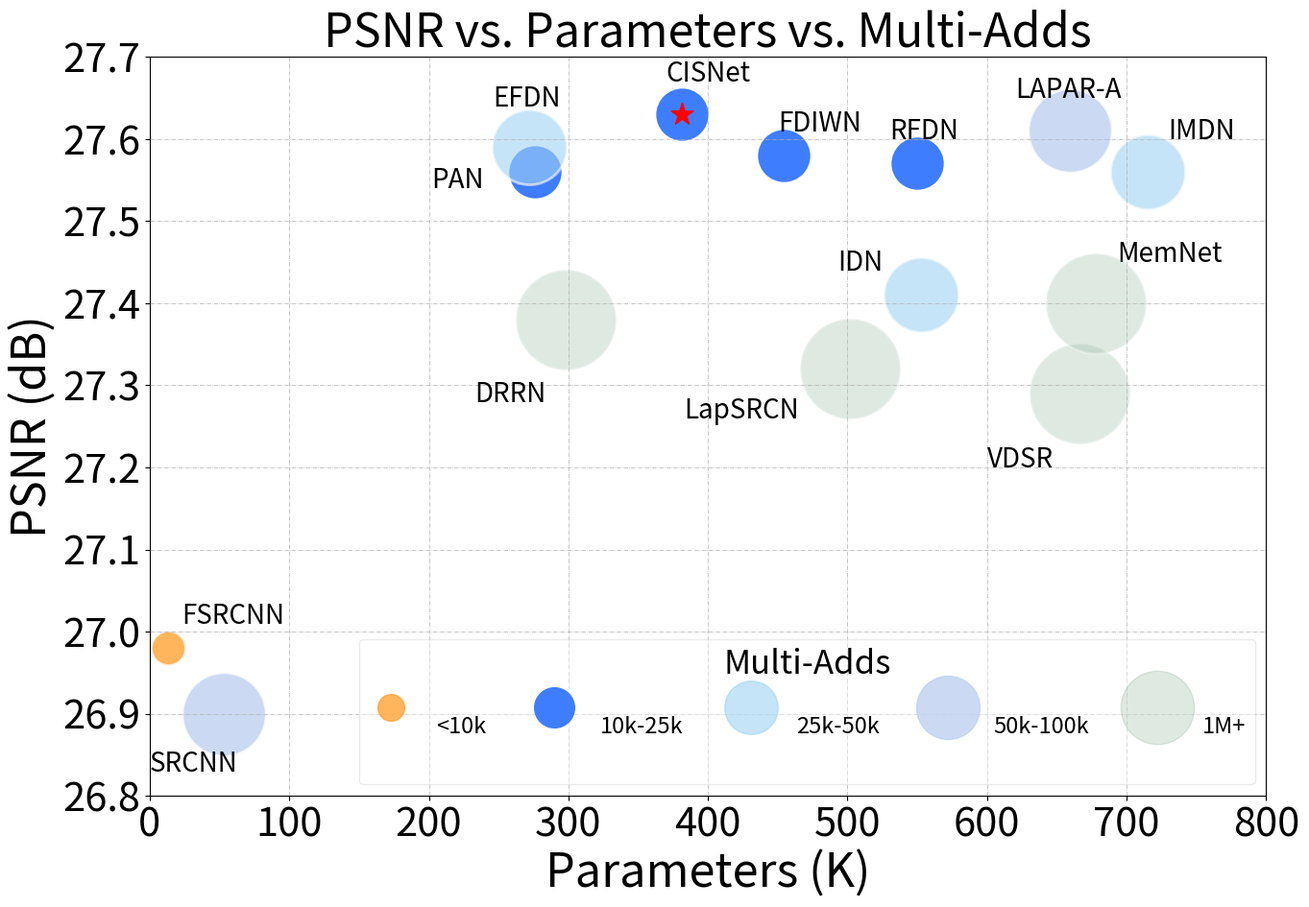

Write Python code to recreate this figure.
import matplotlib.pyplot as plt
import seaborn as sns
import pandas as pd

def main():
    import matplotlib.pyplot as plt

    fig, ax = plt.subplots(figsize=(15, 10))
    radius = 9.5
    notation_size = 20
    '''0 - 10'''
    # BSRN-S, FSRCNN
    x = [13]
    y = [26.98]
    area = (30) * radius**2
    ax.scatter(x, y, s=area, alpha=0.8, marker='.', c='#ffa333', edgecolors='white', linewidths=2.0)
    plt.annotate('FSRCNN', (13 + 10, 26.98 + 0.1 - 0.07), fontsize=notation_size)
    # plt.annotate('BSRN-S(Ours)', (156 - 70, 32.16 + 0.15), fontsize=notation_size)
    '''10 - 25'''
    # EFDN,FDIWN,CISNet,RFDN
    x = [276,454,381,550]
    y = [27.56,27.58,27.63,27.57]
    area = (75) * radius**2
    ax.scatter(x, y, s=area, alpha=1.0, marker='.', c='#3f7dff', edgecolors='white', linewidths=2.0)
    plt.annotate('EFDN', (276 - 30, 27.56 + 0.10 - 0.02), fontsize=notation_size)
    plt.annotate('FDIWN', (450 , 27.61), fontsize=notation_size)
    plt.annotate('CISNet', (370, 27.67), fontsize=notation_size)
    plt.annotate('RFDN', (530, 27.6), fontsize=notation_size)
    '''25 - 50'''
    # IDN, IMDN, PAN
    x = [553, 715, 272]
    y = [27.41, 27.56, 27.59]
    area = (140) * radius**2
    ax.scatter(x, y, s=area, alpha=0.6, marker='.', c='#a0d3f2', edgecolors='white', linewidths=2.0)
    plt.annotate('IDN', (553 - 60, 27.41 + 0.15 - 0.12), fontsize=notation_size)
    plt.annotate('IMDN', (730, 27.6), fontsize=notation_size)
    plt.annotate('PAN', (272 - 70, 27.59 - 0.25 + 0.2), fontsize=notation_size)
    '''50 - 100'''
    # SRCNN, CARN, LAPAR-A
    x = [53, 1592, 659]
    y = [26.9, 27.58, 27.61]
    area = 175 * radius**2
    ax.scatter(x, y, s=area, alpha=0.8, marker='.', c='#bfd0f0', edgecolors='white', linewidths=2.0)
    plt.annotate('SRCNN', (0, 26.83), fontsize=notation_size)
    # plt.annotate('CARN', (370, 27.67), fontsize=notation_size)
    plt.annotate('LAPAR-A', (620, 27.65), fontsize=notation_size)
    '''1M+'''
    # LapSRCN, VDSR, DRRN, MemNet
    x = [502, 666, 298, 678]
    y = [27.32, 27.29, 27.38, 27.40]
    area = (250) * radius**2
    ax.scatter(x, y, s=area, alpha=0.3, marker='.', c='#94b79d', edgecolors='white', linewidths=2.0)
    plt.annotate('LapSRCN', (553 - 170, 27.41 + 0.15 - 0.3), fontsize=notation_size)
    plt.annotate('VDSR', (600 , 27.2), fontsize=notation_size)
    plt.annotate('DRRN', (298 - 65, 27.38 - 0.35 + 0.25), fontsize=notation_size)
    plt.annotate('MemNet', (678 + 15, 27.40 + 0.18 - 0.13), fontsize=notation_size)
    '''Ours marker'''
    x = [381]
    y = [27.63]
    ax.scatter(x, y, alpha=1.0, marker='*', c='r', s=300)
    # x = [357]
    # y = [32.30]
    # ax.scatter(x, y, alpha=1.0, marker='*', c='r', s=700)

    plt.xlim(0, 800)
    plt.ylim(26.80, 27.70)
    plt.xlabel('Parameters (K)', fontsize=35)
    plt.ylabel('PSNR (dB)', fontsize=35)
    plt.title('PSNR vs. Parameters vs. Multi-Adds', fontsize=35)

    h = [
        plt.plot([], [], color=c, marker='.', ms=i, alpha=a, ls='')[0] for i, c, a in zip(
            [40, 60, 80, 95, 110], ['#ffa333', '#3f7dff', '#a0d3f2', '#bfd0f0', '#94b79d'], [0.8, 1.0, 0.6, 0.8, 0.3])
    ]
    ax.legend(
        labelspacing=0,
        handles=h,
        handletextpad=1.0,
        markerscale=1.0,
        fontsize=17,
        title='Multi-Adds',
        title_fontsize=25,
        labels=['<10k', '10k-25k', '25k-50k', '50k-100k', '1M+'],
        scatteryoffsets=[0.0],
        loc='lower right',
        ncol=5,
        shadow=False,
        handleheight=6,
        ).get_frame().set_alpha(0.4)  # Set the transparency to 0

    for size in ax.get_xticklabels():  # Set fontsize for x-axis
        size.set_fontsize('30')
    for size in ax.get_yticklabels():  # Set fontsize for y-axis
        size.set_fontsize('30')

    ax.grid(linestyle='-.', linewidth=0.5)
    plt.show()

    fig.savefig('model_complexity_cmp_bsrn.png')


if __name__ == '__main__':
    main()
